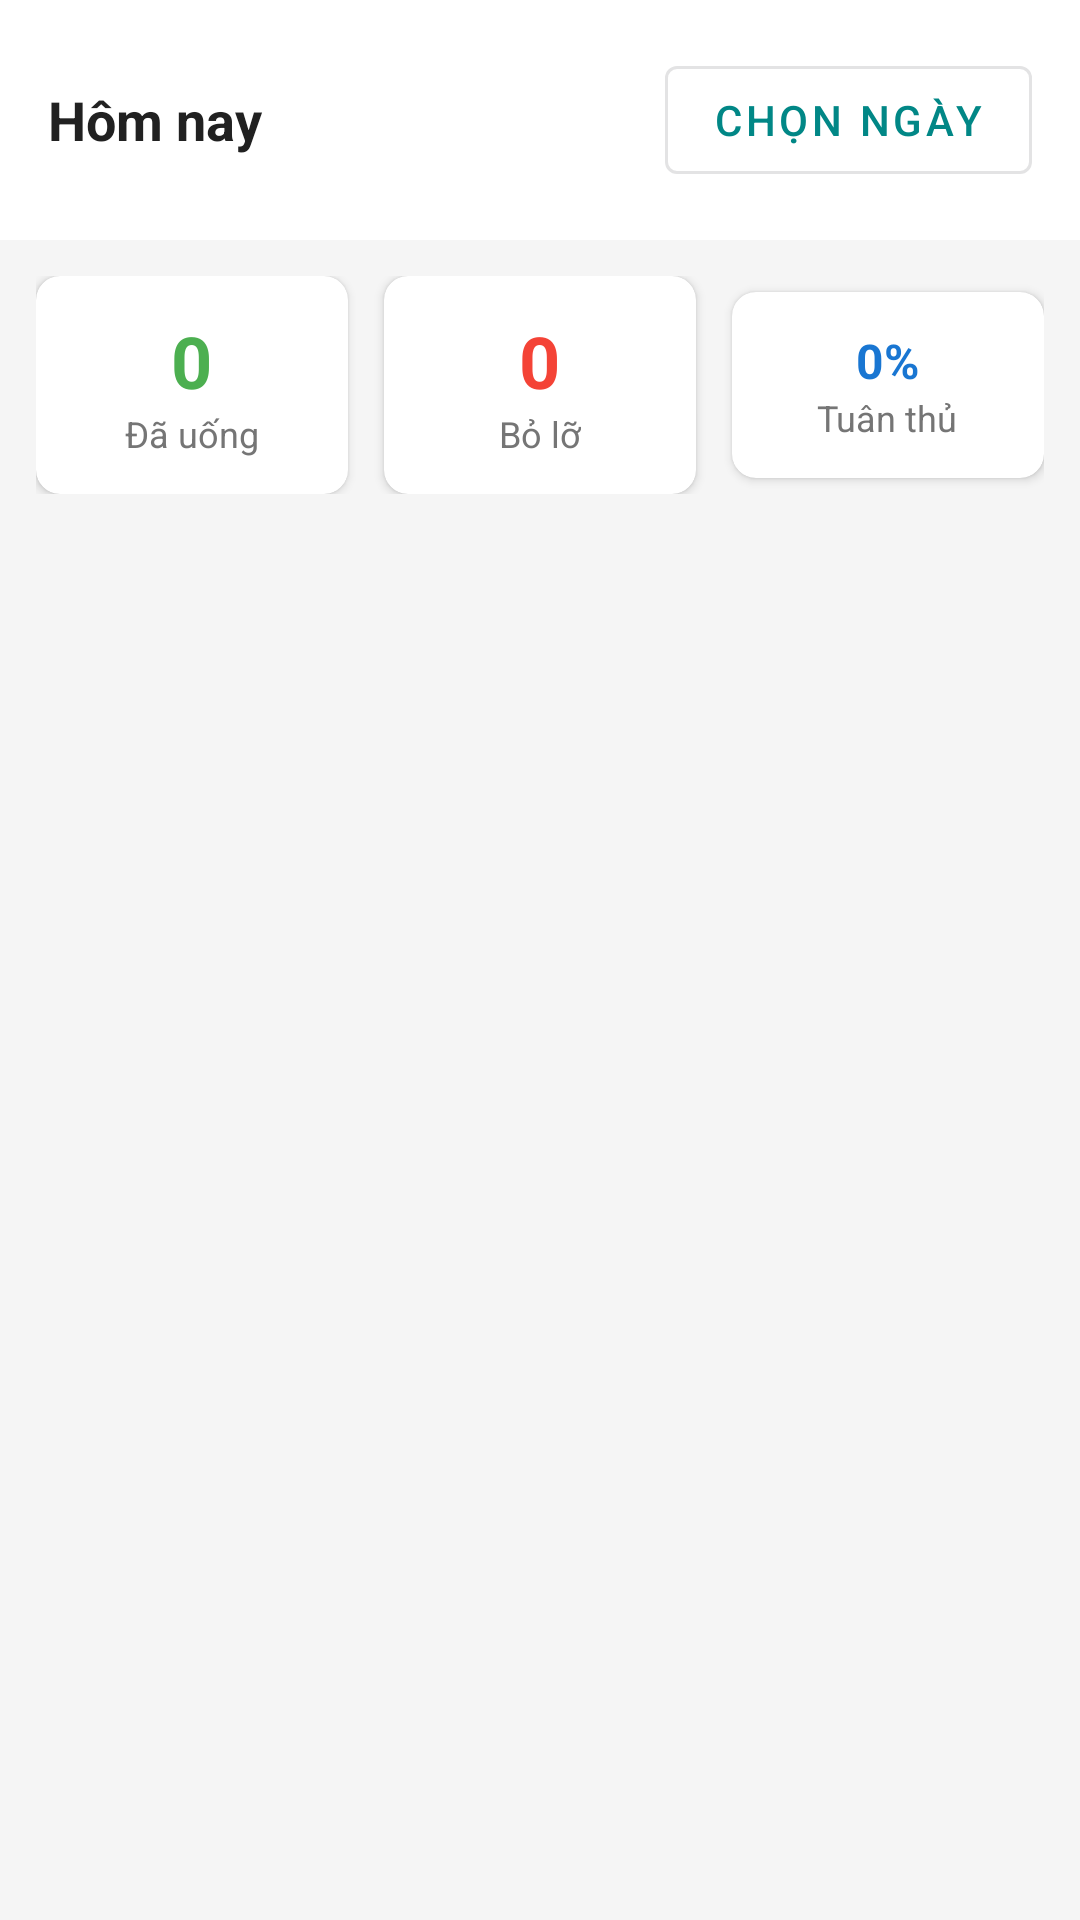

Here is an Android app screen rendered from its layout file. Give the layout XML and the strings, colors and styles it references.
<!-- AndroidManifest.xml: application theme Theme.Medicationreminderapp -->
<!-- res/layout/fragment_history.xml -->
<?xml version="1.0" encoding="utf-8"?>
<LinearLayout
    xmlns:android="http://schemas.android.com/apk/res/android"
    xmlns:app="http://schemas.android.com/apk/res-auto"
    android:layout_width="match_parent"
    android:layout_height="match_parent"
    android:orientation="vertical"
    android:background="#F5F5F5">

    
    <LinearLayout
        android:layout_width="match_parent"
        android:layout_height="wrap_content"
        android:orientation="horizontal"
        android:padding="16dp"
        android:background="#FFFFFF"
        android:gravity="center_vertical">

        <TextView
            android:id="@+id/tvSelectedDate"
            android:layout_width="0dp"
            android:layout_height="wrap_content"
            android:layout_weight="1"
            android:text="Hôm nay"
            android:textSize="18sp"
            android:textStyle="bold"
            android:textColor="#212121"/>

        <Button
            android:id="@+id/btnPickDate"
            android:layout_width="wrap_content"
            android:layout_height="wrap_content"
            android:text="Chọn ngày"
            style="@style/Widget.MaterialComponents.Button.OutlinedButton"/>

    </LinearLayout>

    
    <LinearLayout
        android:layout_width="match_parent"
        android:layout_height="wrap_content"
        android:orientation="horizontal"
        android:padding="12dp"
        android:gravity="center">

        <androidx.cardview.widget.CardView
            android:layout_width="0dp"
            android:layout_height="wrap_content"
            android:layout_weight="1"
            android:layout_marginEnd="6dp"
            app:cardCornerRadius="8dp"
            app:cardElevation="2dp">
            <LinearLayout
                android:layout_width="match_parent"
                android:layout_height="wrap_content"
                android:orientation="vertical"
                android:padding="12dp"
                android:gravity="center">
                <TextView
                    android:id="@+id/tvTakenCount"
                    android:layout_width="wrap_content"
                    android:layout_height="wrap_content"
                    android:text="0"
                    android:textSize="24sp"
                    android:textStyle="bold"
                    android:textColor="#4CAF50"/>
                <TextView
                    android:layout_width="wrap_content"
                    android:layout_height="wrap_content"
                    android:text="Đã uống"
                    android:textSize="12sp"
                    android:textColor="#757575"/>
            </LinearLayout>
        </androidx.cardview.widget.CardView>

        <androidx.cardview.widget.CardView
            android:layout_width="0dp"
            android:layout_height="wrap_content"
            android:layout_weight="1"
            android:layout_marginStart="6dp"
            android:layout_marginEnd="6dp"
            app:cardCornerRadius="8dp"
            app:cardElevation="2dp">
            <LinearLayout
                android:layout_width="match_parent"
                android:layout_height="wrap_content"
                android:orientation="vertical"
                android:padding="12dp"
                android:gravity="center">
                <TextView
                    android:id="@+id/tvMissedCount"
                    android:layout_width="wrap_content"
                    android:layout_height="wrap_content"
                    android:text="0"
                    android:textSize="24sp"
                    android:textStyle="bold"
                    android:textColor="#F44336"/>
                <TextView
                    android:layout_width="wrap_content"
                    android:layout_height="wrap_content"
                    android:text="Bỏ lỡ"
                    android:textSize="12sp"
                    android:textColor="#757575"/>
            </LinearLayout>
        </androidx.cardview.widget.CardView>

        <androidx.cardview.widget.CardView
            android:layout_width="0dp"
            android:layout_height="wrap_content"
            android:layout_weight="1"
            android:layout_marginStart="6dp"
            app:cardCornerRadius="8dp"
            app:cardElevation="2dp">
            <LinearLayout
                android:layout_width="match_parent"
                android:layout_height="wrap_content"
                android:orientation="vertical"
                android:padding="12dp"
                android:gravity="center">
                <TextView
                    android:id="@+id/tvCompliance"
                    android:layout_width="wrap_content"
                    android:layout_height="wrap_content"
                    android:text="0%"
                    android:textSize="16sp"
                    android:textStyle="bold"
                    android:textColor="#1976D2"/>
                <TextView
                    android:layout_width="wrap_content"
                    android:layout_height="wrap_content"
                    android:text="Tuân thủ"
                    android:textSize="12sp"
                    android:textColor="#757575"/>
            </LinearLayout>
        </androidx.cardview.widget.CardView>

    </LinearLayout>

    
    <androidx.recyclerview.widget.RecyclerView
        android:id="@+id/recyclerViewHistory"
        android:layout_width="match_parent"
        android:layout_height="0dp"
        android:layout_weight="1"
        android:padding="8dp"/>

</LinearLayout>
<!-- resources referenced by this layout -->
<resources>
  <style name="Theme.Medicationreminderapp" parent="Base.Theme.Medicationreminderapp" />
  <style name="Base.Theme.Medicationreminderapp" parent="Theme.Material3.DayNight.NoActionBar">
          <item name="colorPrimary">@color/medical_primary</item>
          <item name="colorSecondary">@color/medical_primary_light</item>
          <item name="colorTertiary">@color/lavender</item>
          <item name="android:windowBackground">@color/medical_bg</item>
          <item name="android:statusBarColor">@color/medical_bg</item>
          <item name="android:navigationBarColor">@color/medical_surface</item>
      </style>
  <color name="medical_primary">#FF018786</color>
  <color name="medical_primary_light">#FF03DAC5</color>
  <color name="lavender">#8692F7</color>
  <color name="medical_bg">#FFF4FAFA</color>
  <color name="medical_surface">#FFFFFFFF</color>
</resources>
